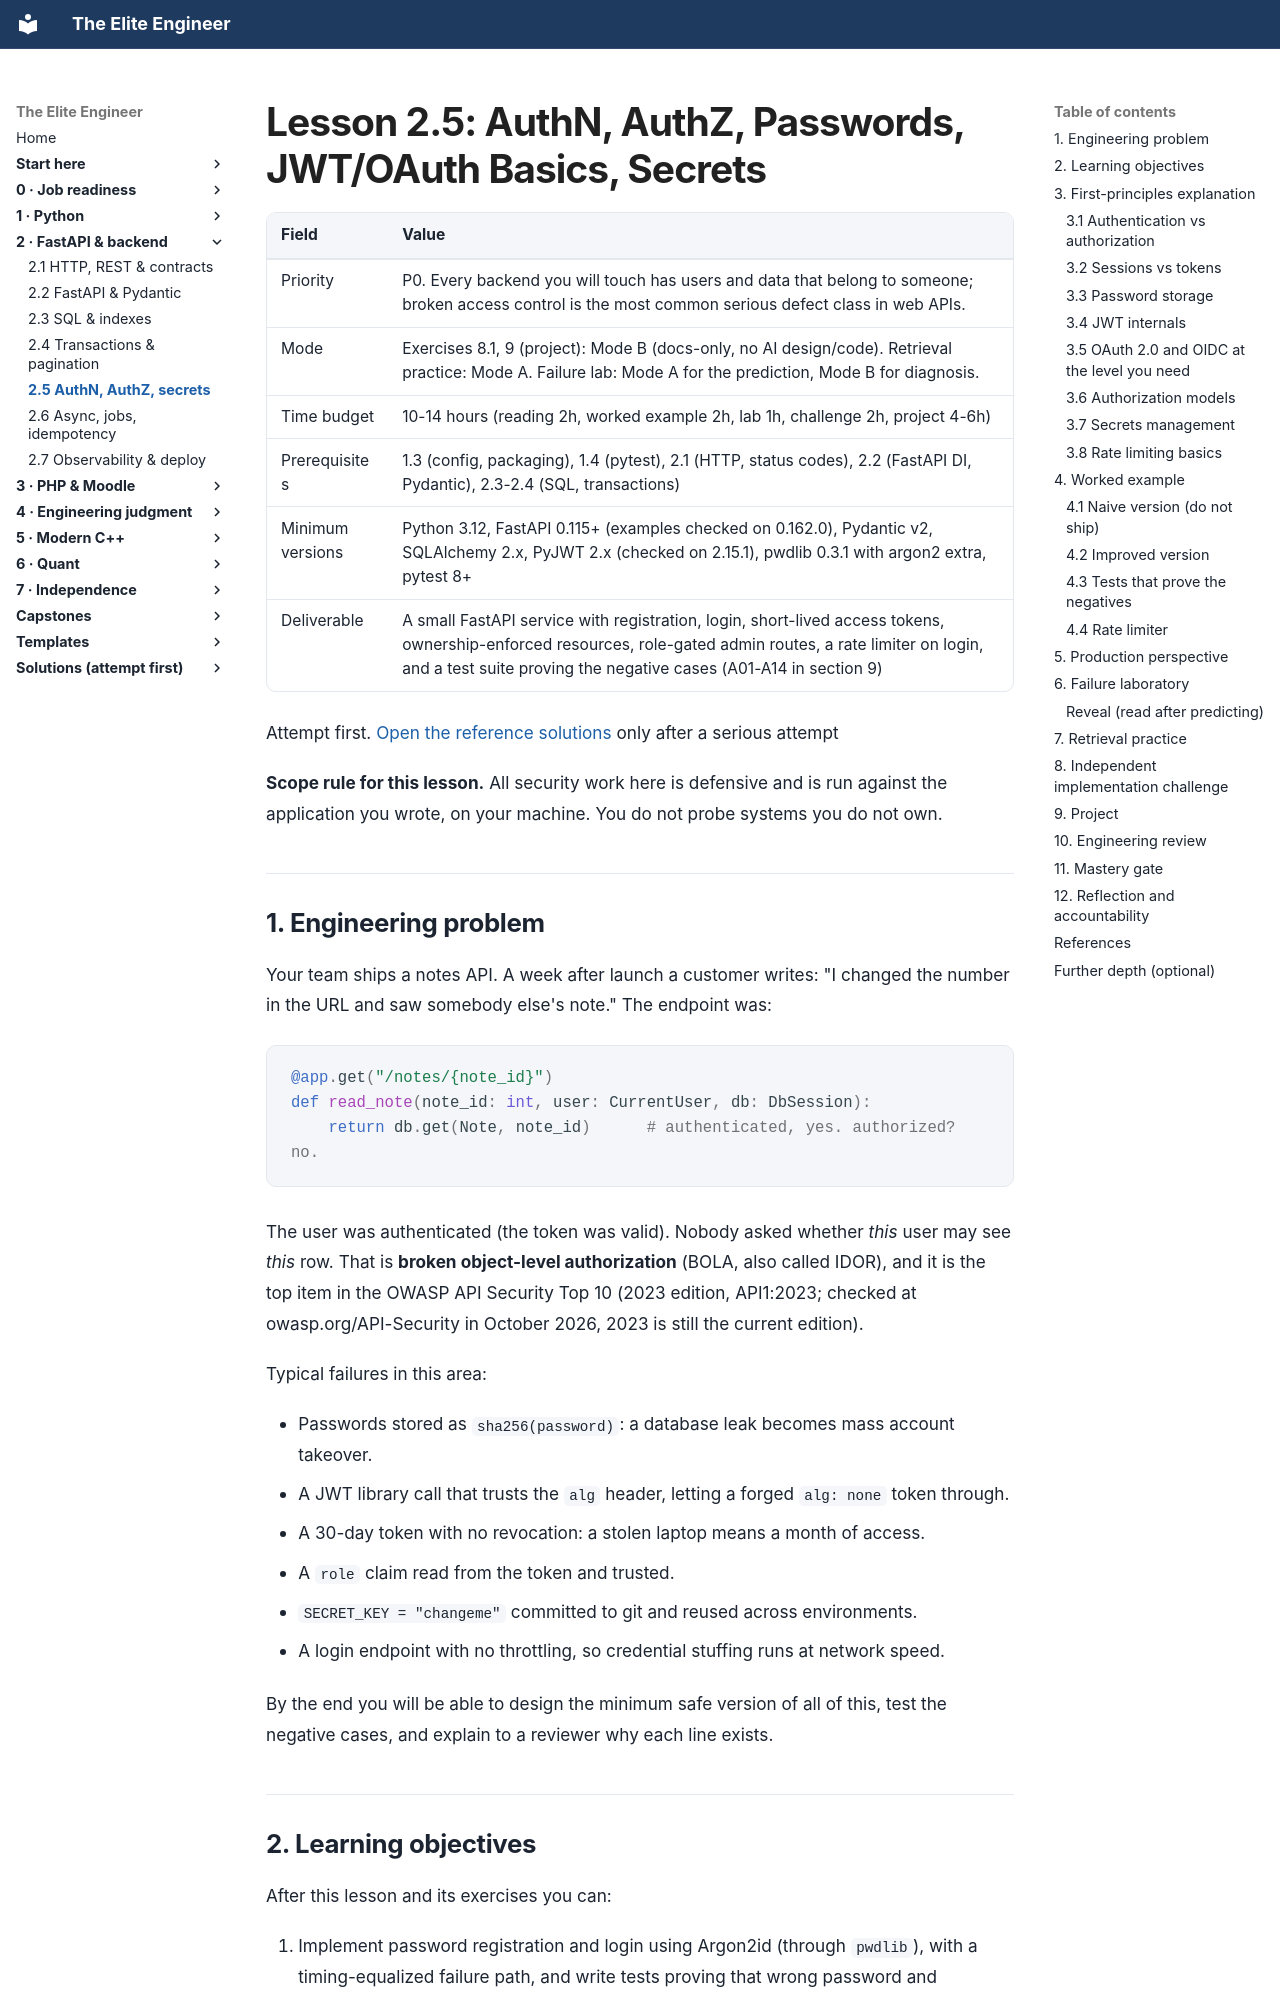

repository: Frank5ive/elite-engineer · page: 03-vol2-fastapi-backend/2.5-authn-authz-passwords-secrets/index.html · generator: mkdocs

# Lesson 2.5: AuthN, AuthZ, Passwords, JWT/OAuth Basics, Secrets

| Field | Value |
|---|---|
| Priority | P0. Every backend you will touch has users and data that belong to someone; broken access control is the most common serious defect class in web APIs. |
| Mode | Exercises 8.1, 9 (project): Mode B (docs-only, no AI design/code). Retrieval practice: Mode A. Failure lab: Mode A for the prediction, Mode B for diagnosis. |
| Time budget | 10-14 hours (reading 2h, worked example 2h, lab 1h, challenge 2h, project 4-6h) |
| Prerequisites | 1.3 (config, packaging), 1.4 (pytest), 2.1 (HTTP, status codes), 2.2 (FastAPI DI, Pydantic), 2.3-2.4 (SQL, transactions) |
| Minimum versions | Python 3.12, FastAPI 0.115+ (examples checked on 0.162.0), Pydantic v2, SQLAlchemy 2.x, PyJWT 2.x (checked on 2.15.1), pwdlib 0.3.1 with argon2 extra, pytest 8+ |
| Deliverable | A small FastAPI service with registration, login, short-lived access tokens, ownership-enforced resources, role-gated admin routes, a rate limiter on login, and a test suite proving the negative cases (A01-A14 in section 9) |

Attempt first. [Open the reference solutions](../solutions/2.5-authn-authz-passwords-secrets-solutions.md) only after a serious attempt

**Scope rule for this lesson.** All security work here is defensive and is run against the application you wrote, on your machine. You do not probe systems you do not own.

---

## 1. Engineering problem

Your team ships a notes API. A week after launch a customer writes: "I changed the number in the URL and saw somebody else's note." The endpoint was:

```python
@app.get("/notes/{note_id}")
def read_note(note_id: int, user: CurrentUser, db: DbSession):
    return db.get(Note, note_id)      # authenticated, yes. authorized? no.
```

The user was authenticated (the token was valid). Nobody asked whether *this* user may see *this* row. That is **broken object-level authorization** (BOLA, also called IDOR), and it is the top item in the OWASP API Security Top 10 (2023 edition, API1:2023; checked at owasp.org/API-Security in October 2026, 2023 is still the current edition).

Typical failures in this area:

- Passwords stored as `sha256(password)`: a database leak becomes mass account takeover.
- A JWT library call that trusts the `alg` header, letting a forged `alg: none` token through.
- A 30-day token with no revocation: a stolen laptop means a month of access.
- A `role` claim read from the token and trusted.
- `SECRET_KEY = "changeme"` committed to git and reused across environments.
- A login endpoint with no throttling, so credential stuffing runs at network speed.

By the end you will be able to design the minimum safe version of all of this, test the negative cases, and explain to a reviewer why each line exists.

---
